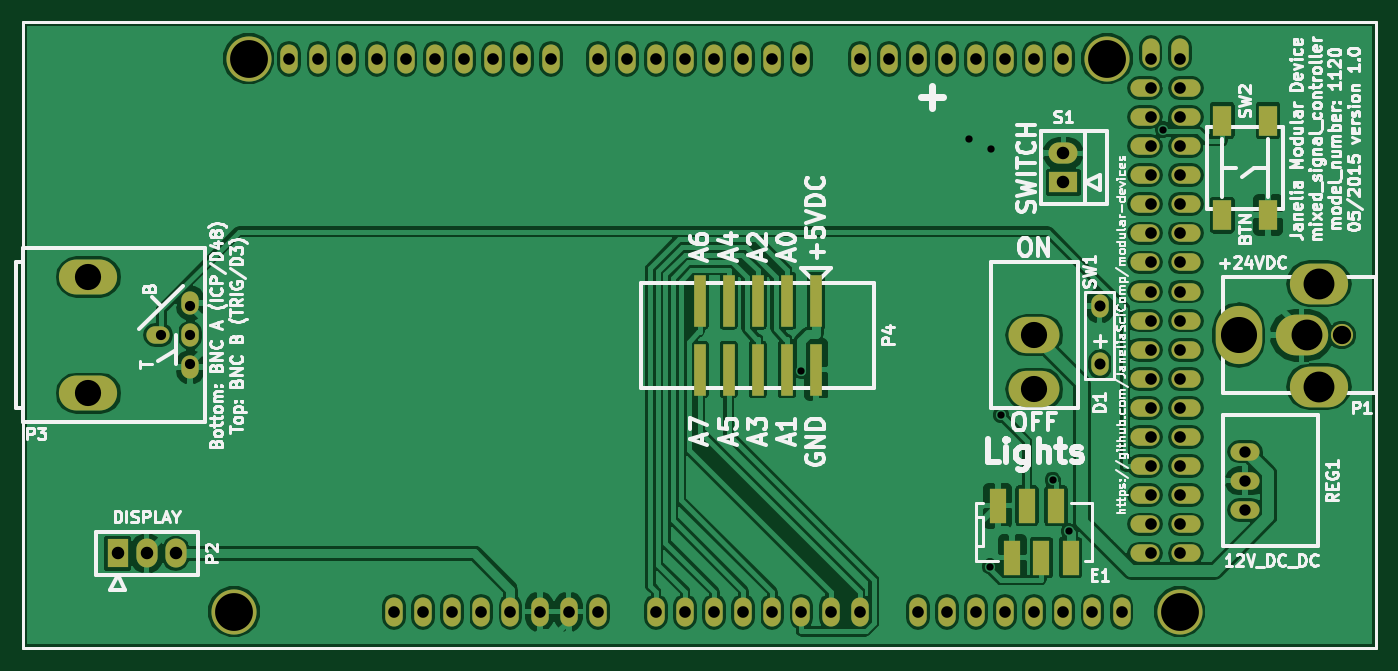
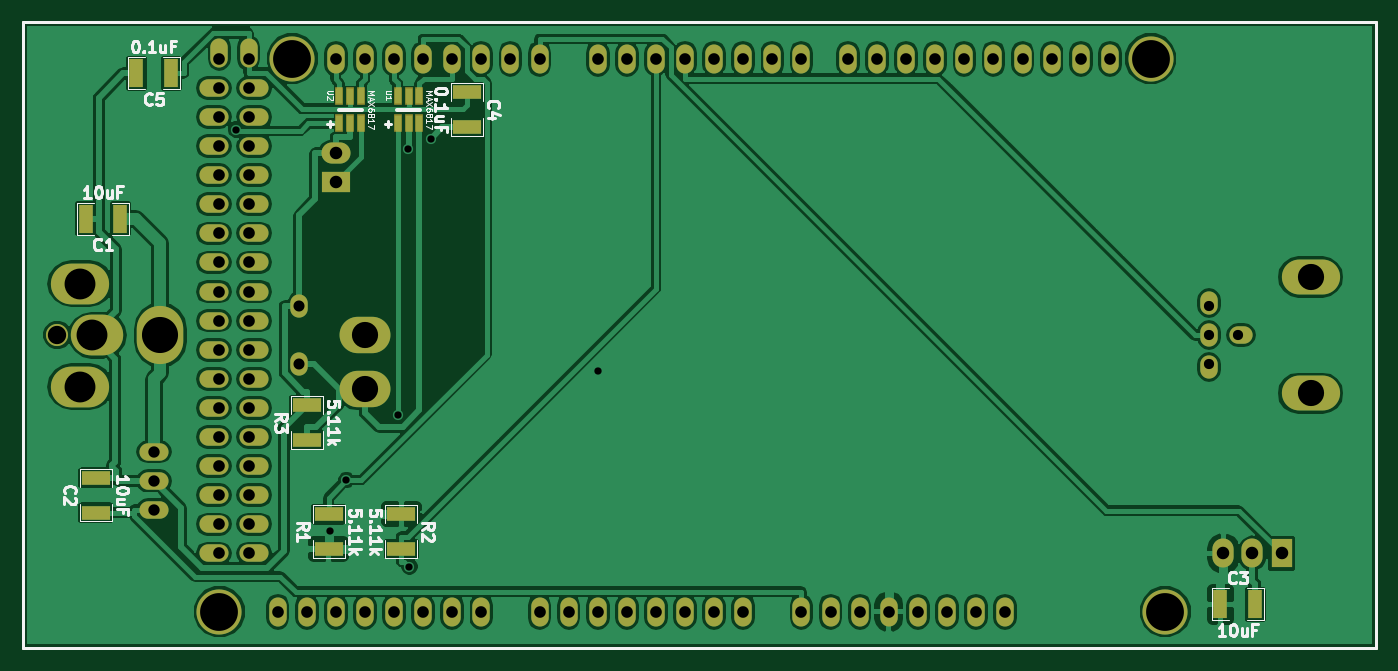
Circuit board: 7 layer files. Board 118.1 x 54.6 mm.
- bottom_copper: mixed_signal_controller-B_Cu.gbl (144496 bytes)
- bottom_mask: mixed_signal_controller-B_Mask.gbs (4741 bytes)
- bottom_silk: mixed_signal_controller-B_SilkS.gbo (26584 bytes)
- top_copper: mixed_signal_controller-F_Cu.gtl (162426 bytes)
- top_mask: mixed_signal_controller-F_Mask.gts (4517 bytes)
- top_silk: mixed_signal_controller-F_SilkS.gto (76402 bytes)
- drill: mixed_signal_controller.drl (1686 bytes)

=== bottom_copper: mixed_signal_controller-B_Cu.gbl (144496 bytes, source omitted) ===
=== bottom_mask: mixed_signal_controller-B_Mask.gbs ===
G04 #@! TF.FileFunction,Soldermask,Bot*
%FSLAX46Y46*%
G04 Gerber Fmt 4.6, Leading zero omitted, Abs format (unit mm)*
G04 Created by KiCad (PCBNEW 0.201504221001+5618~22~ubuntu14.04.1-product) date Fri 01 May 2015 04:41:33 PM EDT*
%MOMM*%
G01*
G04 APERTURE LIST*
%ADD10C,0.100000*%
%ADD11C,0.228600*%
%ADD12O,2.540000X1.854200*%
%ADD13R,2.540000X1.854200*%
%ADD14O,1.854200X2.540000*%
%ADD15R,1.854200X2.540000*%
%ADD16O,4.445000X3.175000*%
%ADD17O,1.524000X2.032000*%
%ADD18O,5.080000X3.048000*%
%ADD19O,2.032000X1.524000*%
%ADD20R,2.540000X1.270000*%
%ADD21C,3.937000*%
%ADD22O,1.524000X2.540000*%
%ADD23O,2.540000X1.524000*%
%ADD24C,1.930400*%
%ADD25O,4.572000X3.556000*%
%ADD26O,4.064000X5.080000*%
%ADD27O,5.080000X3.556000*%
%ADD28R,1.270000X2.540000*%
%ADD29R,0.762000X1.534160*%
G04 APERTURE END LIST*
D10*
D11*
X211455000Y-75565000D02*
X93345000Y-75565000D01*
X211455000Y-130175000D02*
X211455000Y-75565000D01*
X93345000Y-130175000D02*
X211455000Y-130175000D01*
X93345000Y-75565000D02*
X93345000Y-130175000D01*
D12*
X184150000Y-86995000D03*
D13*
X184150000Y-89535000D03*
D14*
X104140000Y-121920000D03*
X106680000Y-121920000D03*
D15*
X101600000Y-121920000D03*
D16*
X181610000Y-102870000D03*
X181610000Y-107569000D03*
D17*
X187325000Y-105410000D03*
X187325000Y-100330000D03*
D18*
X99060000Y-107950000D03*
X99060000Y-97790000D03*
D19*
X105156000Y-102870000D03*
D17*
X107950000Y-102870000D03*
X107950000Y-100076000D03*
X107950000Y-105664000D03*
D20*
X186690000Y-112014000D03*
X186690000Y-108966000D03*
D21*
X111760000Y-127000000D03*
X113030000Y-78740000D03*
X194310000Y-127000000D03*
X187960000Y-78740000D03*
D22*
X125730000Y-127000000D03*
X128270000Y-127000000D03*
X130810000Y-127000000D03*
X133350000Y-127000000D03*
X135890000Y-127000000D03*
X138430000Y-127000000D03*
X140970000Y-127000000D03*
X143510000Y-127000000D03*
X148590000Y-127000000D03*
X151130000Y-127000000D03*
X153670000Y-127000000D03*
X156210000Y-127000000D03*
X158750000Y-127000000D03*
X161290000Y-127000000D03*
X163830000Y-127000000D03*
X166370000Y-127000000D03*
X171450000Y-127000000D03*
X173990000Y-127000000D03*
X176530000Y-127000000D03*
X179070000Y-127000000D03*
X181610000Y-127000000D03*
X184150000Y-127000000D03*
X186690000Y-127000000D03*
X189230000Y-127000000D03*
X116586000Y-78740000D03*
X119126000Y-78740000D03*
X121666000Y-78740000D03*
X124206000Y-78740000D03*
X126746000Y-78740000D03*
X129286000Y-78740000D03*
X131826000Y-78740000D03*
X134366000Y-78740000D03*
X136906000Y-78740000D03*
X139446000Y-78740000D03*
X143510000Y-78740000D03*
X161290000Y-78740000D03*
X158750000Y-78740000D03*
X156210000Y-78740000D03*
X153670000Y-78740000D03*
X151130000Y-78740000D03*
X148590000Y-78740000D03*
X146050000Y-78740000D03*
X166370000Y-78740000D03*
X168910000Y-78740000D03*
X171450000Y-78740000D03*
X173990000Y-78740000D03*
X176530000Y-78740000D03*
X179070000Y-78740000D03*
X181610000Y-78740000D03*
X184150000Y-78740000D03*
X191770000Y-78232000D03*
X194310000Y-78232000D03*
D23*
X191262000Y-81280000D03*
X194818000Y-81280000D03*
X191262000Y-83820000D03*
X194818000Y-83820000D03*
X191262000Y-86360000D03*
X194818000Y-86360000D03*
X191262000Y-88900000D03*
X194818000Y-88900000D03*
X191262000Y-91440000D03*
X194818000Y-91440000D03*
X191262000Y-93980000D03*
X194818000Y-93980000D03*
X191262000Y-96520000D03*
X194818000Y-96520000D03*
X191262000Y-99060000D03*
X194818000Y-99060000D03*
X191262000Y-101600000D03*
X194818000Y-101600000D03*
X191262000Y-104140000D03*
X194818000Y-104140000D03*
X191262000Y-106680000D03*
X194818000Y-106680000D03*
X191262000Y-109220000D03*
X194818000Y-109220000D03*
X191262000Y-111760000D03*
X194818000Y-111760000D03*
X191262000Y-114300000D03*
X194818000Y-114300000D03*
X191262000Y-116840000D03*
X194818000Y-116840000D03*
X191262000Y-119380000D03*
X194818000Y-119380000D03*
X191262000Y-121920000D03*
X194818000Y-121920000D03*
X200025000Y-115570000D03*
X200025000Y-118110000D03*
X200025000Y-113030000D03*
D24*
X208457800Y-102870000D03*
D25*
X204952600Y-102870000D03*
D26*
X199466200Y-102870000D03*
D27*
X206451200Y-98374200D03*
X206451200Y-107365800D03*
D28*
X202946000Y-92710000D03*
X205994000Y-92710000D03*
D20*
X205105000Y-118364000D03*
X205105000Y-115316000D03*
D28*
X106934000Y-126365000D03*
X103886000Y-126365000D03*
D20*
X172720000Y-81661000D03*
X172720000Y-84709000D03*
D28*
X198501000Y-80010000D03*
X201549000Y-80010000D03*
D20*
X184785000Y-121539000D03*
X184785000Y-118491000D03*
X178435000Y-118491000D03*
X178435000Y-121539000D03*
D29*
X178749960Y-84383880D03*
X177800000Y-84383880D03*
X176850040Y-84383880D03*
X176850040Y-81986120D03*
X177800000Y-81986120D03*
X178749960Y-81986120D03*
X183829960Y-84383880D03*
X182880000Y-84383880D03*
X181930040Y-84383880D03*
X181930040Y-81986120D03*
X182880000Y-81986120D03*
X183829960Y-81986120D03*
M02*

=== bottom_silk: mixed_signal_controller-B_SilkS.gbo (26584 bytes, source omitted) ===
=== top_copper: mixed_signal_controller-F_Cu.gtl (162426 bytes, source omitted) ===
=== top_mask: mixed_signal_controller-F_Mask.gts ===
G04 #@! TF.FileFunction,Soldermask,Top*
%FSLAX46Y46*%
G04 Gerber Fmt 4.6, Leading zero omitted, Abs format (unit mm)*
G04 Created by KiCad (PCBNEW 0.201504221001+5618~22~ubuntu14.04.1-product) date Fri 01 May 2015 04:41:33 PM EDT*
%MOMM*%
G01*
G04 APERTURE LIST*
%ADD10C,0.100000*%
%ADD11C,0.228600*%
%ADD12R,1.590040X2.667000*%
%ADD13O,2.540000X1.854200*%
%ADD14R,2.540000X1.854200*%
%ADD15O,1.854200X2.540000*%
%ADD16R,1.854200X2.540000*%
%ADD17O,4.445000X3.175000*%
%ADD18O,1.524000X2.032000*%
%ADD19O,5.080000X3.048000*%
%ADD20O,2.032000X1.524000*%
%ADD21C,3.937000*%
%ADD22O,1.524000X2.540000*%
%ADD23O,2.540000X1.524000*%
%ADD24C,1.930400*%
%ADD25O,4.572000X3.556000*%
%ADD26O,4.064000X5.080000*%
%ADD27O,5.080000X3.556000*%
%ADD28R,1.498600X2.997200*%
%ADD29R,1.016000X4.495800*%
G04 APERTURE END LIST*
D10*
D11*
X211455000Y-75565000D02*
X93345000Y-75565000D01*
X211455000Y-130175000D02*
X211455000Y-75565000D01*
X93345000Y-130175000D02*
X211455000Y-130175000D01*
X93345000Y-75565000D02*
X93345000Y-130175000D01*
D12*
X198026020Y-84137500D03*
X198026020Y-92392500D03*
X202023980Y-84137500D03*
X202023980Y-92392500D03*
D13*
X184150000Y-86995000D03*
D14*
X184150000Y-89535000D03*
D15*
X104140000Y-121920000D03*
X106680000Y-121920000D03*
D16*
X101600000Y-121920000D03*
D17*
X181610000Y-102870000D03*
X181610000Y-107569000D03*
D18*
X187325000Y-105410000D03*
X187325000Y-100330000D03*
D19*
X99060000Y-107950000D03*
X99060000Y-97790000D03*
D20*
X105156000Y-102870000D03*
D18*
X107950000Y-102870000D03*
X107950000Y-100076000D03*
X107950000Y-105664000D03*
D21*
X111760000Y-127000000D03*
X113030000Y-78740000D03*
X194310000Y-127000000D03*
X187960000Y-78740000D03*
D22*
X125730000Y-127000000D03*
X128270000Y-127000000D03*
X130810000Y-127000000D03*
X133350000Y-127000000D03*
X135890000Y-127000000D03*
X138430000Y-127000000D03*
X140970000Y-127000000D03*
X143510000Y-127000000D03*
X148590000Y-127000000D03*
X151130000Y-127000000D03*
X153670000Y-127000000D03*
X156210000Y-127000000D03*
X158750000Y-127000000D03*
X161290000Y-127000000D03*
X163830000Y-127000000D03*
X166370000Y-127000000D03*
X171450000Y-127000000D03*
X173990000Y-127000000D03*
X176530000Y-127000000D03*
X179070000Y-127000000D03*
X181610000Y-127000000D03*
X184150000Y-127000000D03*
X186690000Y-127000000D03*
X189230000Y-127000000D03*
X116586000Y-78740000D03*
X119126000Y-78740000D03*
X121666000Y-78740000D03*
X124206000Y-78740000D03*
X126746000Y-78740000D03*
X129286000Y-78740000D03*
X131826000Y-78740000D03*
X134366000Y-78740000D03*
X136906000Y-78740000D03*
X139446000Y-78740000D03*
X143510000Y-78740000D03*
X161290000Y-78740000D03*
X158750000Y-78740000D03*
X156210000Y-78740000D03*
X153670000Y-78740000D03*
X151130000Y-78740000D03*
X148590000Y-78740000D03*
X146050000Y-78740000D03*
X166370000Y-78740000D03*
X168910000Y-78740000D03*
X171450000Y-78740000D03*
X173990000Y-78740000D03*
X176530000Y-78740000D03*
X179070000Y-78740000D03*
X181610000Y-78740000D03*
X184150000Y-78740000D03*
X191770000Y-78232000D03*
X194310000Y-78232000D03*
D23*
X191262000Y-81280000D03*
X194818000Y-81280000D03*
X191262000Y-83820000D03*
X194818000Y-83820000D03*
X191262000Y-86360000D03*
X194818000Y-86360000D03*
X191262000Y-88900000D03*
X194818000Y-88900000D03*
X191262000Y-91440000D03*
X194818000Y-91440000D03*
X191262000Y-93980000D03*
X194818000Y-93980000D03*
X191262000Y-96520000D03*
X194818000Y-96520000D03*
X191262000Y-99060000D03*
X194818000Y-99060000D03*
X191262000Y-101600000D03*
X194818000Y-101600000D03*
X191262000Y-104140000D03*
X194818000Y-104140000D03*
X191262000Y-106680000D03*
X194818000Y-106680000D03*
X191262000Y-109220000D03*
X194818000Y-109220000D03*
X191262000Y-111760000D03*
X194818000Y-111760000D03*
X191262000Y-114300000D03*
X194818000Y-114300000D03*
X191262000Y-116840000D03*
X194818000Y-116840000D03*
X191262000Y-119380000D03*
X194818000Y-119380000D03*
X191262000Y-121920000D03*
X194818000Y-121920000D03*
X200025000Y-115570000D03*
X200025000Y-118110000D03*
X200025000Y-113030000D03*
D24*
X208457800Y-102870000D03*
D25*
X204952600Y-102870000D03*
D26*
X199466200Y-102870000D03*
D27*
X206451200Y-98374200D03*
X206451200Y-107365800D03*
D28*
X178435000Y-117754400D03*
X179705000Y-122275600D03*
X180975000Y-117754400D03*
X182245000Y-122275600D03*
X183515000Y-117754400D03*
X184785000Y-122275600D03*
D29*
X162560000Y-99872800D03*
X162560000Y-105867200D03*
X160020000Y-99872800D03*
X160020000Y-105867200D03*
X157480000Y-99872800D03*
X157480000Y-105867200D03*
X154940000Y-99872800D03*
X154940000Y-105867200D03*
X152400000Y-99872800D03*
X152400000Y-105867200D03*
M02*

=== top_silk: mixed_signal_controller-F_SilkS.gto (76402 bytes, source omitted) ===
=== drill: mixed_signal_controller.drl ===
M48
;DRILL file {kicad 0.201504221001+5618~22~ubuntu14.04.1-product} date Fri 01 May 2015 04:41:39 PM EDT
;FORMAT={-:-/ absolute / inch / decimal}
FMAT,2
INCH,TZ
T1C0.025
T2C0.035
T3C0.038
T4C0.039
T5C0.040
T6C0.043
T7C0.063
T8C0.090
T9C0.106
T10C0.124
T11C0.130
%
G90
G05
M72
T1
X6.35Y-4.1733
X6.9243Y-3.3758
X6.9972Y-4.8452
X7.001Y-3.4087
X7.0352Y-4.3243
X7.2134Y-4.5474
X7.2693Y-4.7233
X7.5934Y-3.3434
T2
X4.15Y-4.05
X4.25Y-3.95
X4.25Y-4.05
X4.25Y-4.15
T3
X7.375Y-3.95
X7.375Y-4.15
T4
X7.875Y-4.45
X7.875Y-4.55
X7.875Y-4.65
T5
X4.59Y-3.1
X4.69Y-3.1
X4.79Y-3.1
X4.89Y-3.1
X4.95Y-5.
X4.99Y-3.1
X5.05Y-5.
X5.09Y-3.1
X5.15Y-5.
X5.19Y-3.1
X5.25Y-5.
X5.29Y-3.1
X5.35Y-5.
X5.39Y-3.1
X5.45Y-5.
X5.49Y-3.1
X5.55Y-5.
X5.65Y-3.1
X5.65Y-5.
X5.75Y-3.1
X5.85Y-3.1
X5.85Y-5.
X5.95Y-3.1
X5.95Y-5.
X6.05Y-3.1
X6.05Y-5.
X6.15Y-3.1
X6.15Y-5.
X6.25Y-3.1
X6.25Y-5.
X6.35Y-3.1
X6.35Y-5.
X6.45Y-5.
X6.55Y-3.1
X6.55Y-5.
X6.65Y-3.1
X6.75Y-3.1
X6.75Y-5.
X6.85Y-3.1
X6.85Y-5.
X6.95Y-3.1
X6.95Y-5.
X7.05Y-3.1
X7.05Y-5.
X7.15Y-3.1
X7.15Y-5.
X7.25Y-3.1
X7.25Y-5.
X7.35Y-5.
X7.45Y-5.
X7.55Y-3.1
X7.55Y-3.2
X7.55Y-3.3
X7.55Y-3.4
X7.55Y-3.5
X7.55Y-3.6
X7.55Y-3.7
X7.55Y-3.8
X7.55Y-3.9
X7.55Y-4.
X7.55Y-4.1
X7.55Y-4.2
X7.55Y-4.3
X7.55Y-4.4
X7.55Y-4.5
X7.55Y-4.6
X7.55Y-4.7
X7.55Y-4.8
X7.65Y-3.1
X7.65Y-3.2
X7.65Y-3.3
X7.65Y-3.4
X7.65Y-3.5
X7.65Y-3.6
X7.65Y-3.7
X7.65Y-3.8
X7.65Y-3.9
X7.65Y-4.
X7.65Y-4.1
X7.65Y-4.2
X7.65Y-4.3
X7.65Y-4.4
X7.65Y-4.5
X7.65Y-4.6
X7.65Y-4.7
X7.65Y-4.8
T6
X4.Y-4.8
X4.1Y-4.8
X4.2Y-4.8
X7.25Y-3.425
X7.25Y-3.525
T7
X8.207Y-4.05
T8
X3.9Y-3.85
X3.9Y-4.25
X7.15Y-4.05
X7.15Y-4.235
T9
X8.089Y-4.05
X8.128Y-3.873
X8.128Y-4.227
T10
X7.853Y-4.05
T11
X4.4Y-5.
X4.45Y-3.1
X7.4Y-3.1
X7.65Y-5.
T0
M30
